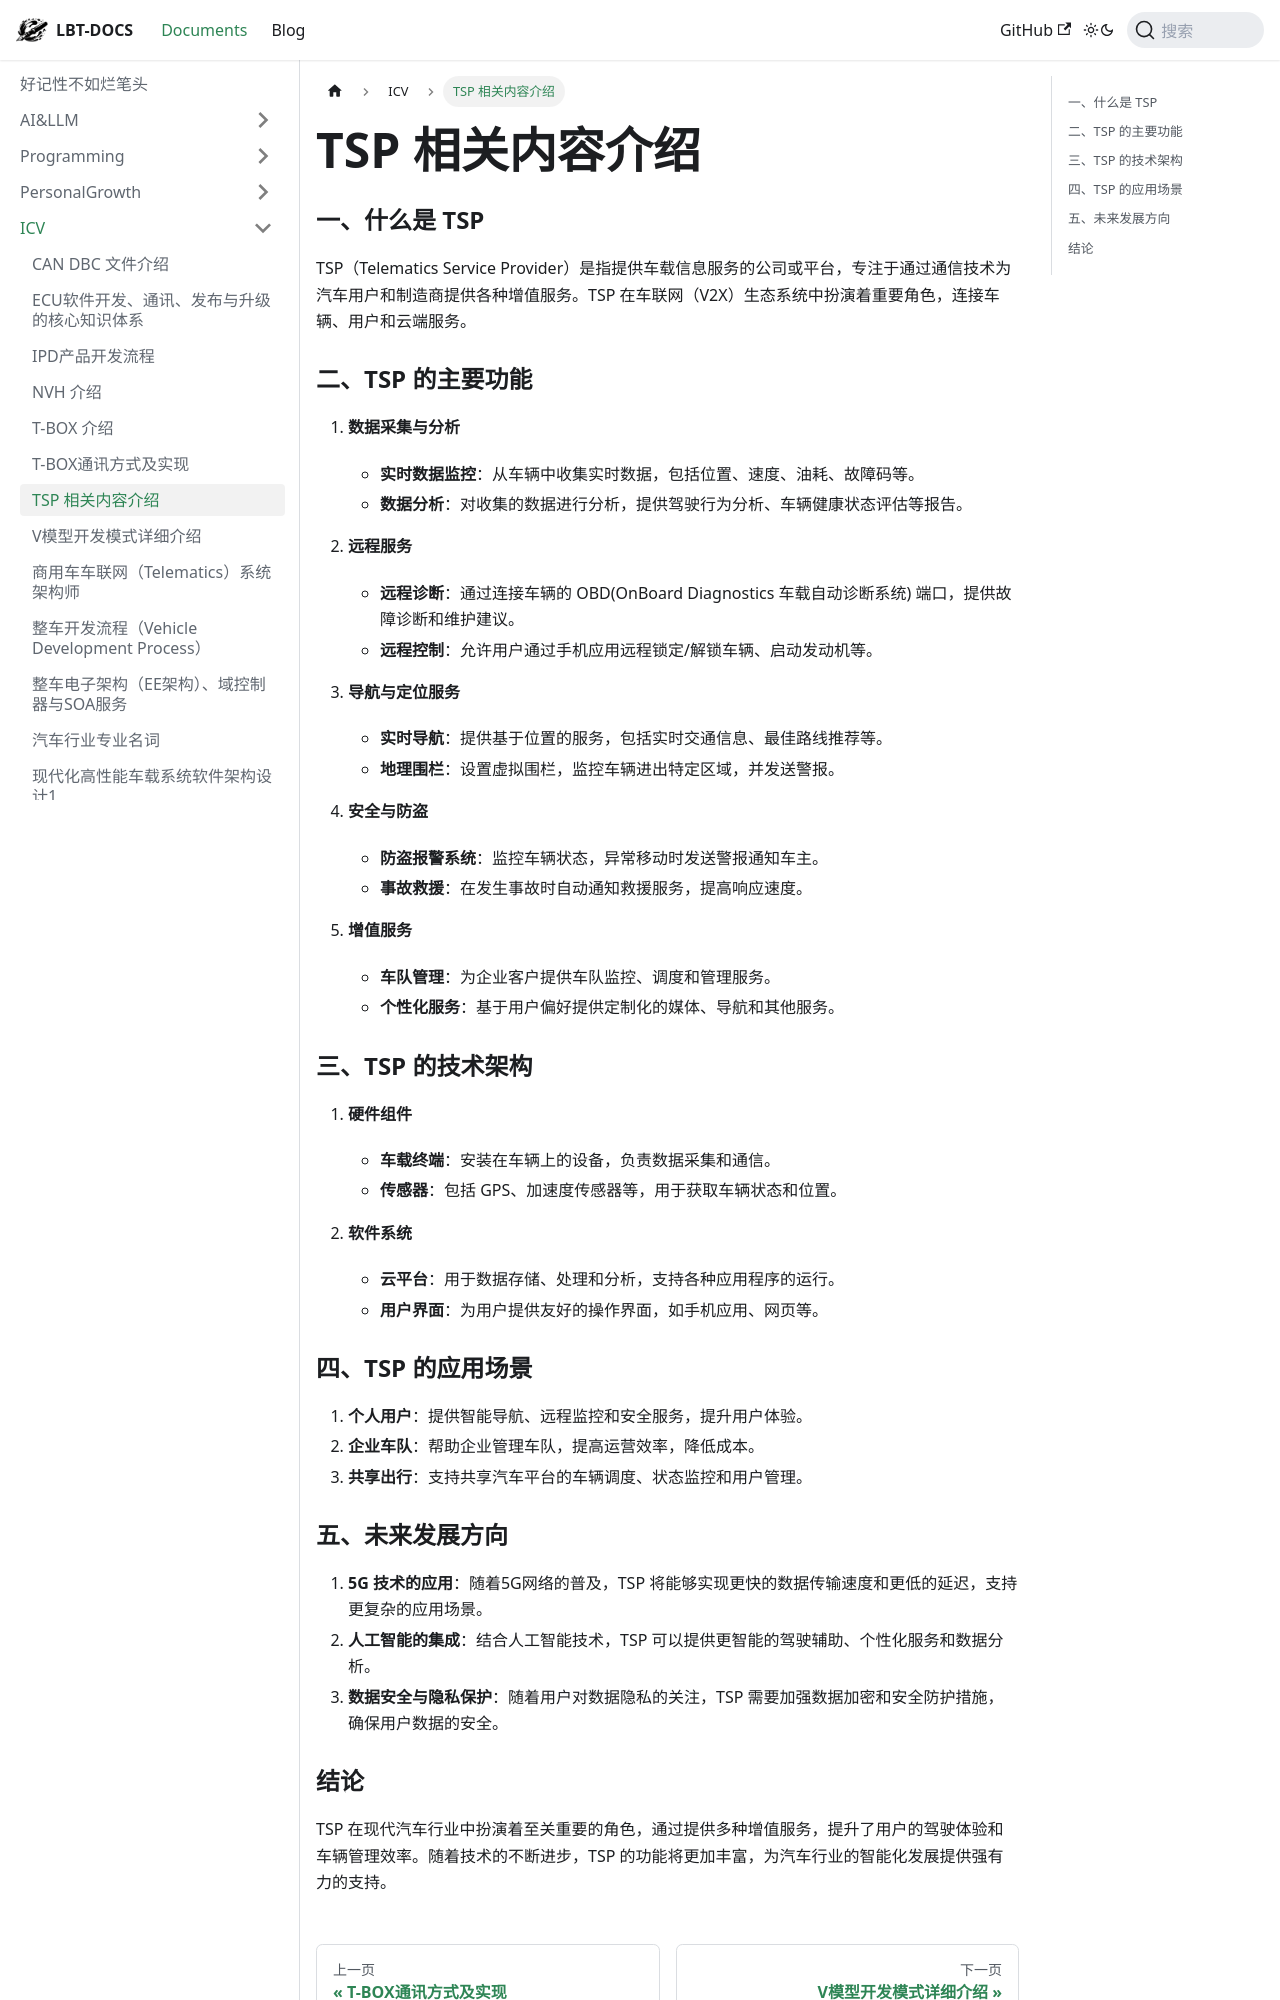

repository: fhvknb/lbt-docs · page: docs/ICV/TSP 相关内容介绍.html · generator: docusaurus


### 一、什么是 TSP

TSP（Telematics Service Provider）是指提供车载信息服务的公司或平台，专注于通过通信技术为汽车用户和制造商提供各种增值服务。TSP 在车联网（V2X）生态系统中扮演着重要角色，连接车辆、用户和云端服务。

### 二、TSP 的主要功能

1. **数据采集与分析**
   - **实时数据监控**：从车辆中收集实时数据，包括位置、速度、油耗、故障码等。
   - **数据分析**：对收集的数据进行分析，提供驾驶行为分析、车辆健康状态评估等报告。

2. **远程服务**
   - **远程诊断**：通过连接车辆的 OBD(OnBoard Diagnostics 车载自动诊断系统) 端口，提供故障诊断和维护建议。
   - **远程控制**：允许用户通过手机应用远程锁定/解锁车辆、启动发动机等。

3. **导航与定位服务**
   - **实时导航**：提供基于位置的服务，包括实时交通信息、最佳路线推荐等。
   - **地理围栏**：设置虚拟围栏，监控车辆进出特定区域，并发送警报。

4. **安全与防盗**
   - **防盗报警系统**：监控车辆状态，异常移动时发送警报通知车主。
   - **事故救援**：在发生事故时自动通知救援服务，提高响应速度。

5. **增值服务**
   - **车队管理**：为企业客户提供车队监控、调度和管理服务。
   - **个性化服务**：基于用户偏好提供定制化的媒体、导航和其他服务。

### 三、TSP 的技术架构

1. **硬件组件**
   - **车载终端**：安装在车辆上的设备，负责数据采集和通信。
   - **传感器**：包括 GPS、加速度传感器等，用于获取车辆状态和位置。

2. **软件系统**
   - **云平台**：用于数据存储、处理和分析，支持各种应用程序的运行。
   - **用户界面**：为用户提供友好的操作界面，如手机应用、网页等。

### 四、TSP 的应用场景

1. **个人用户**：提供智能导航、远程监控和安全服务，提升用户体验。
2. **企业车队**：帮助企业管理车队，提高运营效率，降低成本。
3. **共享出行**：支持共享汽车平台的车辆调度、状态监控和用户管理。

### 五、未来发展方向

1. **5G 技术的应用**：随着5G网络的普及，TSP 将能够实现更快的数据传输速度和更低的延迟，支持更复杂的应用场景。
2. **人工智能的集成**：结合人工智能技术，TSP 可以提供更智能的驾驶辅助、个性化服务和数据分析。
3. **数据安全与隐私保护**：随着用户对数据隐私的关注，TSP 需要加强数据加密和安全防护措施，确保用户数据的安全。
